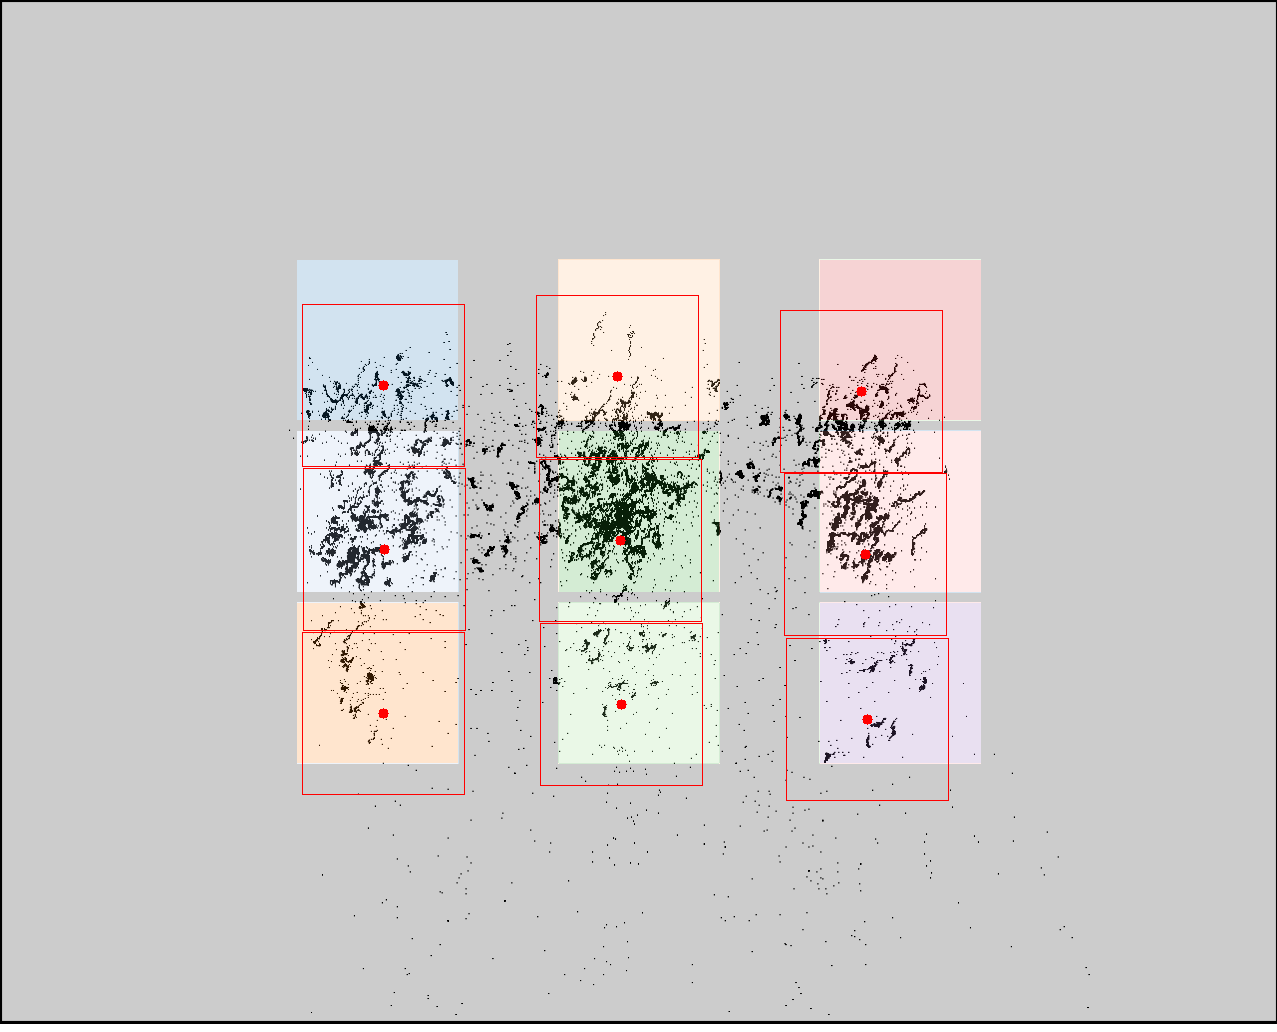

The table this chart was drawn from, first rows:
click0, click1, click2, click3, click4, click5, click6, click7, click8
383, 384, 383, 617, 620, 621, 861, 865, 867
385, 549, 713, 376, 540, 704, 391, 554, 719
